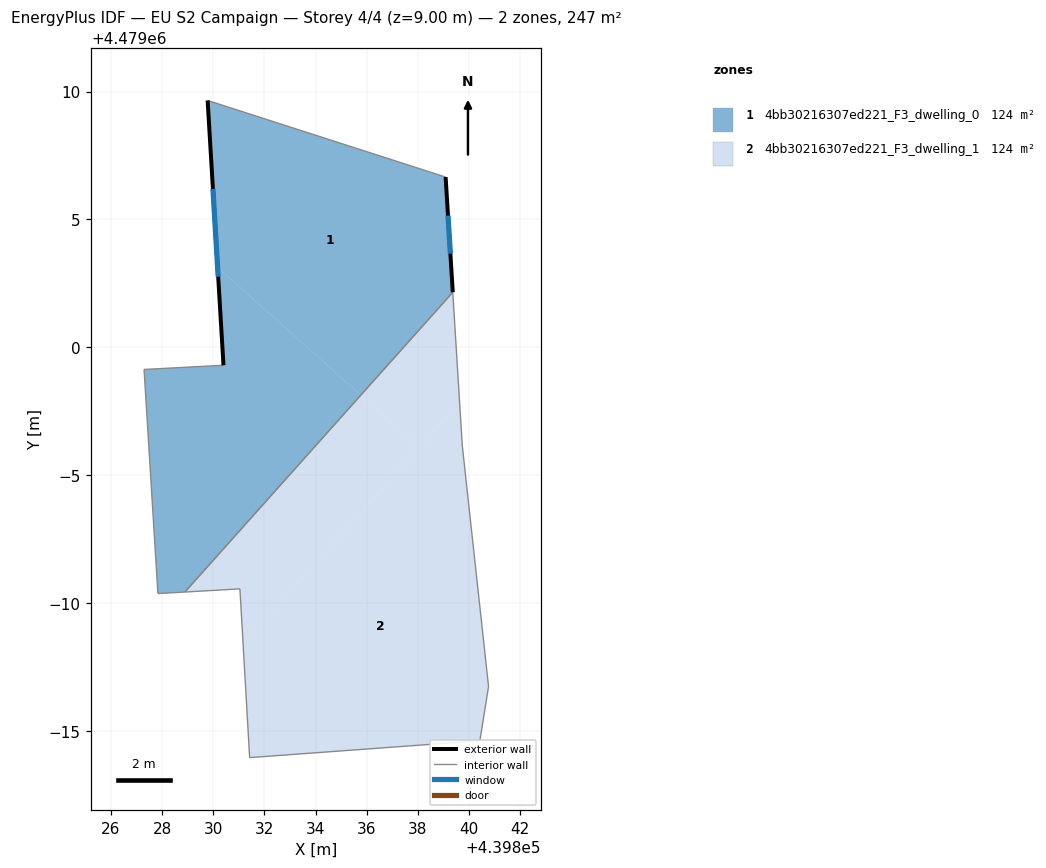
=== STOREY PLAN SPEC (per zone: floor XY polygon, exterior-wall plan segments, windows/doors) ===
zone 1: 4bb30216307ed221_F3_dwelling_0  (123.6 m²)
  floor: (439839.08, 4479006.66) (439839.36, 4479002.16) (439835.77, 4478998.13) (439830.17, 4479003.13) (439829.78, 4479009.65)
  floor: (439835.77, 4478998.13) (439828.89, 4478990.44) (439827.83, 4478990.38) (439827.29, 4478999.14) (439830.40, 4478999.30) (439830.17, 4479003.13)
  exterior wall: (439829.78, 4479009.65) – (439830.40, 4478999.30)  [10.4 m]
    window: (439829.99, 4479006.19) – (439830.19, 4479002.76)  [3.4 m²]
  exterior wall: (439839.36, 4479002.16) – (439839.08, 4479006.66)  [4.5 m]
    window: (439839.27, 4479003.66) – (439839.17, 4479005.15)  [1.5 m²]
  interior walls: 5
zone 2: 4bb30216307ed221_F3_dwelling_1  (123.6 m²)
  floor: (439838.05, 4478996.09) (439831.17, 4478988.38) (439831.04, 4478990.56) (439828.89, 4478990.44) (439835.77, 4478998.13)
  floor: (439839.63, 4478997.86) (439839.73, 4478996.15) (439840.76, 4478986.74) (439840.42, 4478984.62) (439831.42, 4478983.96) (439831.17, 4478988.38)
  floor: (439839.36, 4479002.16) (439839.63, 4478997.86) (439838.05, 4478996.09) (439835.77, 4478998.13)
  interior walls: 7

=== DERIVED (storey summary) ===
Building: EU S2 Campaign
Storey: 4 of 4  (floor level z = 9.00 m)
Storey gross floor area: 247.3 m²
Zones on this storey: 2
  - 4bb30216307ed221_F3_dwelling_0: floor 123.6 m²; exterior wall 14.9 m (44.6 m²); 2 window(s) 4.9 m²; WWR 11.0%
  - 4bb30216307ed221_F3_dwelling_1: floor 123.6 m²
Zone adjacency (shared interzone walls):
  - 4bb30216307ed221_F3_dwelling_0 ↔ 4bb30216307ed221_F3_dwelling_1